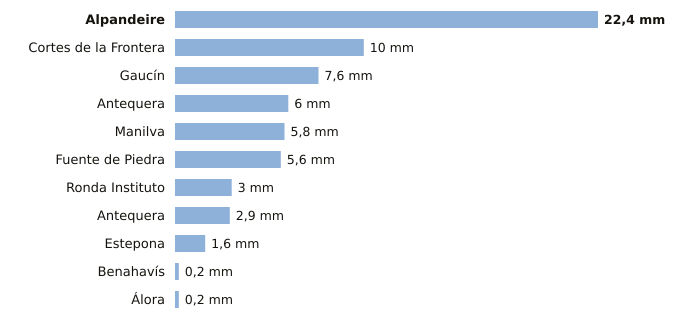

The file beside this chart, header and first rows:
estacion, provincia, indicativo, mm_6_dias_anteriores, mm_hoy, mm_7_dias, horas_de_hoy
Alpandeire, Málaga, 6045X, 22.4, 0.0, 22.4, 2
Cortes de la Frontera, Málaga, 6040X, 10.0, 0.0, 10.0, 3
Gaucín, Málaga, 6050X, 7.6, 0.0, 7.6, 2
Antequera, Málaga, 6100B, 6.0, 0.0, 6.0, 3
Manilva, Málaga, 6057X, 5.8, 0.0, 5.8, 2
Fuente de Piedra, Málaga, 6375X, 5.6, 0.0, 5.6, 2
Ronda Instituto, Málaga, 6032X, 3.0, 0.0, 3.0, 2
Antequera, Málaga, 6106X, 2.9, 0.0, 2.9, 3
Estepona, Málaga, 6058I, 1.6, 0.0, 1.6, 3
Benahavís, Málaga, 6069X, 0.2, 0.0, 0.2, 3
Álora, Málaga, 6127X, 0.2, 0.0, 0.2, 2
